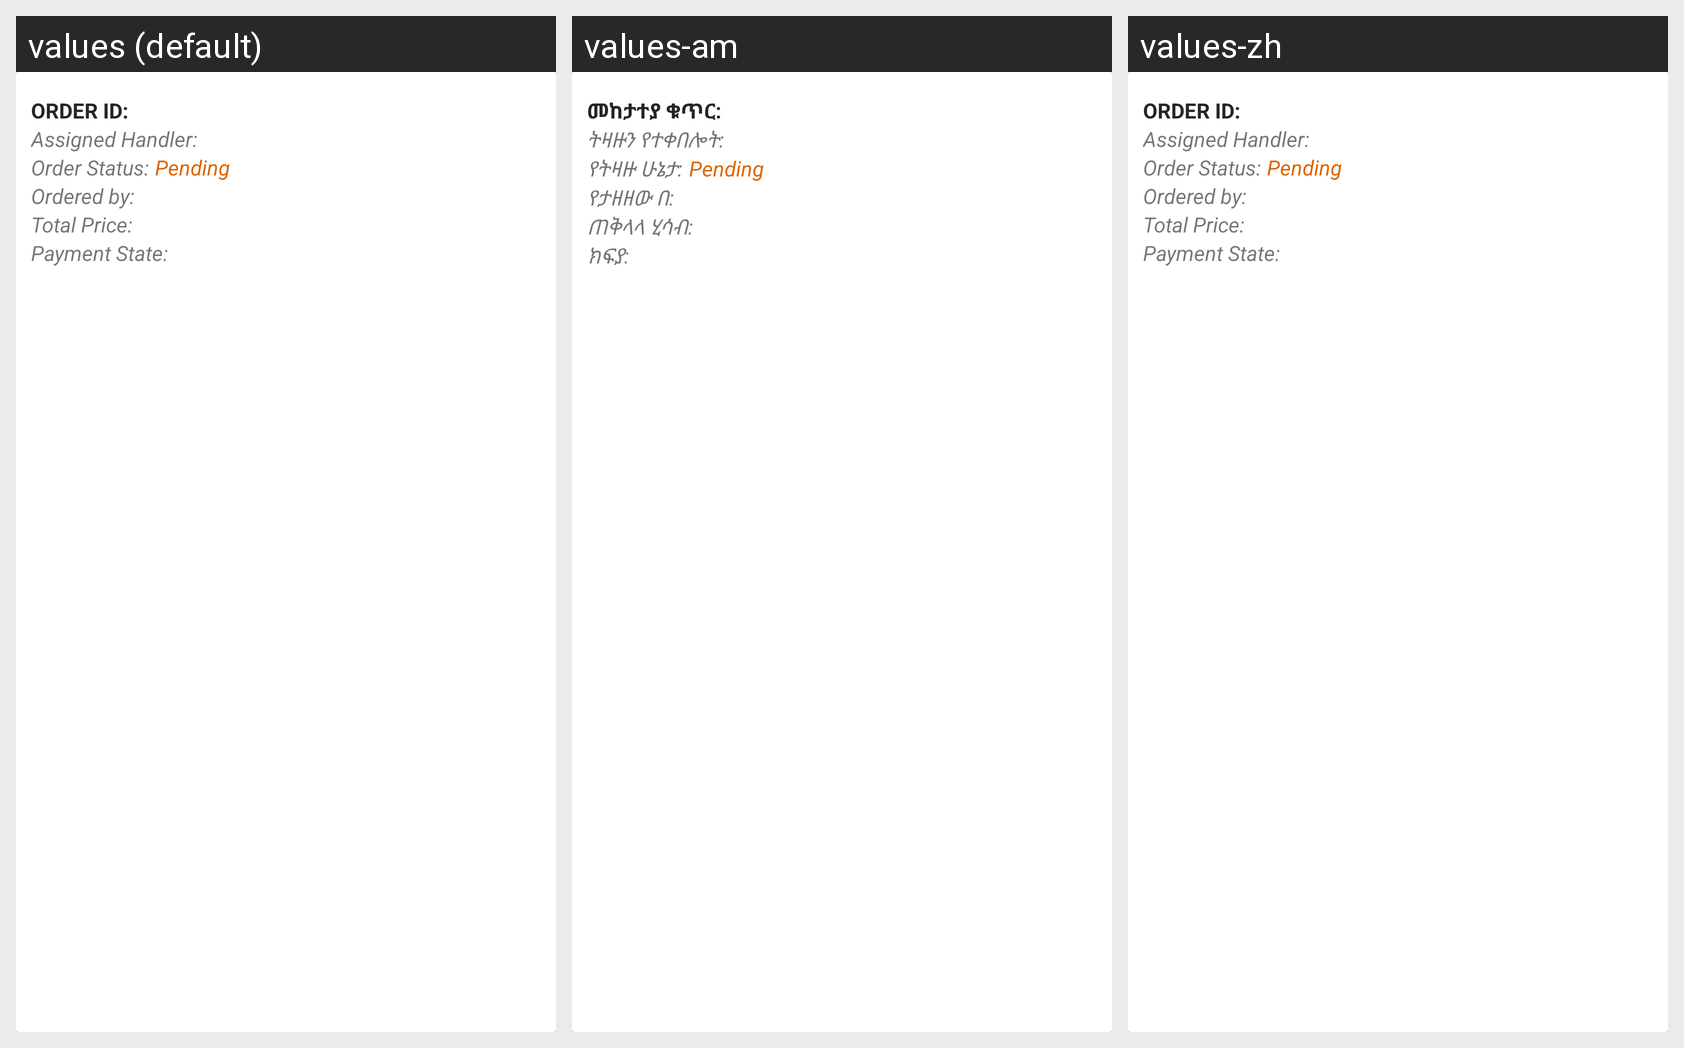

The same Android screen rendered under several of its app's locales, left to right. List the strings drawn on it with the default value and each locale's translation.
Android screen res/layout/order_layout.xml rendered under 3 locales, left to right: values (default), values-am, values-zh. Device: Nexus 5 (rendered at 1080×1920; each locale shown at half size, 540×960, under a caption strip naming it); theme AppTheme.
Strings drawn on this screen, with the default value and each locale's value (text and hints the layout hard-codes, and strings that could not be matched under every locale, appear in the picture but are not listed):

order_id
  values: Order Id:
  values-am: መከታተያ ቁጥር:
  values-zh: Order Id:  [not translated; the default value is used]

assigned_handler
  values: Assigned Handler:
  values-am: ትዛዙን የተቀበሎት:
  values-zh: Assigned Handler:  [not translated; the default value is used]

status
  values: Order Status:
  values-am: የትዛዙ ሁኔታ:
  values-zh: Order Status:  [not translated; the default value is used]

pending
  values: Pending
  values-am: Pending
  values-zh: Pending  [not translated; the default value is used]

ordered_by
  values: Ordered by:
  values-am: የታዘዘው በ:
  values-zh: Ordered by:  [not translated; the default value is used]

total_price
  values: Total Price:
  values-am: ጠቅላላ ሂሳብ:
  values-zh: Total Price:  [not translated; the default value is used]

payment_state
  values: Payment State:
  values-am: ክፍያ:
  values-zh: Payment State:  [not translated; the default value is used]
